Run: headless pygame with SDL's dummy video driver; simulated clock (each Clock.tick advances the game by its frame time, no real sleeping); random seed 0; keys injected as events and as key.get_pressed() state; no mouse input.
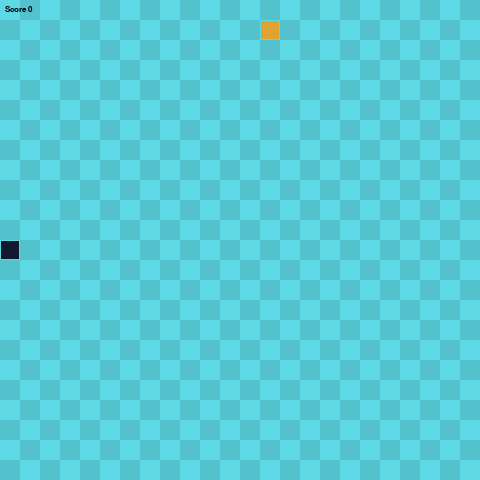
Frame 1 of 4 · flips 1–60 · no input
Frame 2 of 4 · flips 61–180 · tapped SPACE, RETURN · held RIGHT (→), D · screen unchanged from frame 1, image omitted
Frame 3 of 4 · flips 181–300 · held DOWN (↓), S · screen unchanged from frame 2, image omitted
Frame 4 of 4 · flips 301–420 · held LEFT (←), A, UP (↑), W · screen unchanged from frame 3, image omitted

The pygame program that drew these frames:

#Tutorial followed from https://www.youtube.com/watch?v=9bBgyOkoBQ0

import pygame
import sys
import random

class Snake(object):
    def __init__(self):
        self.length = 1
        # Keeps track of the location of all of the memebers of the snake body
        self.positions = [((SCREEN_WIDTH/2),( SCREEN_HEIGHT/2))]
        # Randomizes which direction it will travel when it starts
        self.direction = random.choice([UP, DOWN, LEFT, RIGHT])
        self.score = 0
        self.color = (17,24,47)

    def get_head_pos(self):
        return self.positions[0]

    def turn(self, point):
        if self.length > 1 and (point[0]  * -1, point[1] * -1) == self.direction: # Prevents the snake from moving backwards if there is more than one segment on the snake
            return
        else:
            self.direction = point

    def move(self):
        cur_pos = self.get_head_pos()
        x, y = self.direction
        new = (((cur_pos[0] + x * GRIDSIZE)% SCREEN_WIDTH, (cur_pos[1] + y * GRIDSIZE)% SCREEN_HEIGHT))
        # Is the length is greater than 2(Prevents out of bounds error)
        # and is the new position the same as any other position of the snake body
        if len(self.positions) > 2 and new in self.positions[2:]:
            self.reset() # Reset snake if collides with body
        else:
            # Insert the new postion  and remove the old
            self.positions.insert(0, new)
            if(len(self.positions) > self.length):
                self.positions.pop()

    def reset(self):
        # Reset the snake to its original state
        self.length = 1
        self.positions = [((SCREEN_WIDTH/2),( SCREEN_HEIGHT/2))]
        self.direction = random.choice([UP, DOWN, LEFT, RIGHT])
        self.score = 0


    #-------------
    # Add images for the body
    #-------------
    def draw(self, surface):
        for p in self.positions:
            # Create the rectange of the body of the snake
            r = pygame.Rect((p[0],p[1]), (GRIDSIZE, GRIDSIZE))
            pygame.draw.rect(surface, self.color, r)
            # Creates a boarder around each section of the snake
            pygame.draw.rect(surface, (93,216,228), r , 1) 


    def handle_keys(self):
        # Will return true if the game is over
        for event in pygame.event.get():
            if event.type == pygame.QUIT:
                return True
                
            elif event.type == pygame.KEYDOWN:
                if event.key == pygame.K_UP:
                    self.turn(UP)
                elif event.key == pygame.K_DOWN:
                    self.turn(DOWN)
                elif event.key == pygame.K_RIGHT:
                    self.turn(RIGHT)
                elif event.key == pygame.K_LEFT:
                    self.turn(LEFT)

        return False
class Food(object):

    #--------
    # Impliment the food as an apple
    #--------
    def __init__(self):
        self.postion = (0,0)
        self.color = (223,163,49)
        self.randomize_pos()

    def randomize_pos(self):
        self.postion = (random.randint(0, GRID_WIDTH-1) * GRIDSIZE, random.randint(0, GRID_WIDTH-1) * GRIDSIZE)

    def draw(self, surface):
        r = pygame.Rect(self.postion, (GRIDSIZE, GRIDSIZE))
        pygame.draw.rect(surface, self.color, r)
        pygame.draw.rect(surface, (93,216,228), r , 1)

#Total size of the screen
SCREEN_WIDTH = 480
SCREEN_HEIGHT = 480

# Divides the screen up into a grid
GRIDSIZE = 20
GRID_WIDTH = SCREEN_WIDTH/ GRIDSIZE
GRID_HEIGHT = SCREEN_HEIGHT / GRIDSIZE


# Used to decribe movement (X, Y)
UP = (0,-1)
DOWN = (0,1)
LEFT = (-1,0)
RIGHT = (1,0)

# Used to create a checkerboard background
def drawGrid(surface):
    for y in range(0, int(GRID_HEIGHT)):
        for x in range(0, int(GRID_WIDTH)):
            # Create a rectange at that with the correct size and position
            r = pygame.Rect((x*GRIDSIZE, y*GRIDSIZE), (GRIDSIZE,GRIDSIZE))
            # Alternate between placing light and dark colored squares
            if(x + y) % 2 == 0:
                # Add that rectangle to the screen
                pygame.draw.rect(surface,(93,216,228), r)
            else:
                # Add that rectangle to the screen
                pygame.draw.rect(surface,(84,194,205), r)

            

def main():
    # Start Pygame
    pygame.init()
    pygame.font.init()
    myfont = pygame.font.SysFont('Arial', 12)
    # Keep track of the time within the game
    clock = pygame.time.Clock()

    # Set up the screen
    screen = pygame.display.set_mode((SCREEN_WIDTH, SCREEN_HEIGHT), 0 , 32)

    # Create a surface to draw onto
    surface  = pygame.Surface(screen.get_size())
    surface = surface.convert()

    drawGrid(surface)

    # Create instances of our objects
    snake = Snake()
    food = Food()

    # Used to keep track of how many apples have been eaten
    game_over = False

    while not game_over:
        clock.tick(10) # Creates a 10 FPS loop

        #Handle game events
        game_over = snake.handle_keys()
        drawGrid(surface)
                
        

        snake.move()
        if snake.get_head_pos() == food.postion:
            snake.length += 1
            snake.score +=1
            food.randomize_pos()

        snake.draw(surface)
        food.draw(surface)

        
        text = myfont.render("Score {0}".format(snake.score), 1 , (0,0,0))
        #Update the screen
        screen.blit(surface, (0,0))
        screen.blit(text, (5,5))
        pygame.display.update()
    
    # End the game when we ahve exited the loop
    pygame.quit()
    sys.exit()


main()
